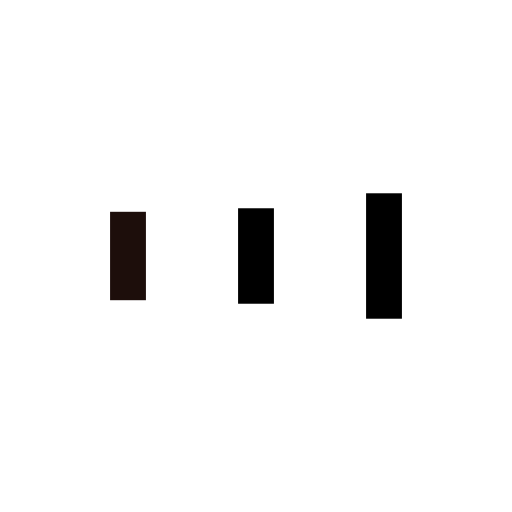
t = 0.00 s
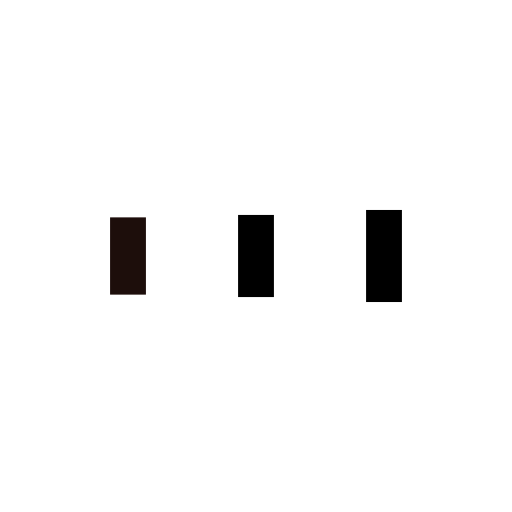
t = 0.18 s
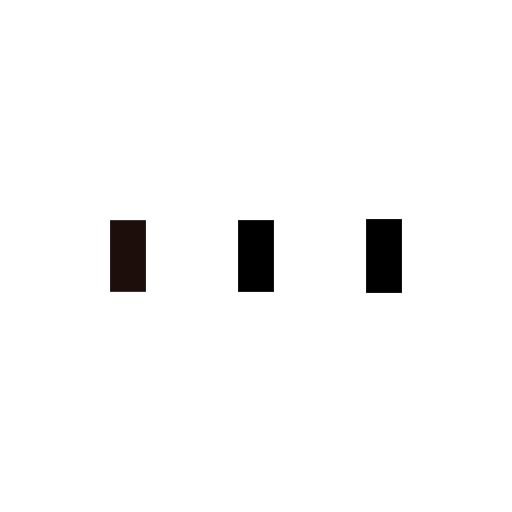
t = 0.54 s
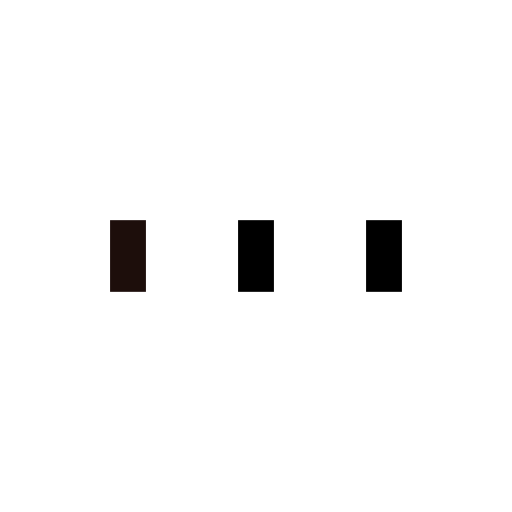
t = 0.71 s
t = 0.89 s: frame unchanged from t = 0.71 s, image omitted
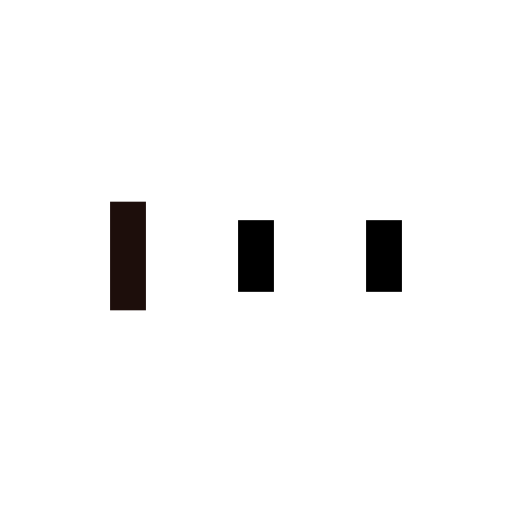
t = 1.25 s

The animated SVG that drew these frames (rendered in a browser with its animation timeline set to each time). Animation: 6 SMIL elements (animate=6); one cycle of 1.43 s, repeats indefinitely.

<?xml version="1.0" encoding="utf-8"?>
<svg xmlns="http://www.w3.org/2000/svg" xmlns:xlink="http://www.w3.org/1999/xlink" style="margin: auto; background: none; display: block; shape-rendering: auto;" width="85px" height="85px" viewBox="0 0 100 100" preserveAspectRatio="xMidYMid">
<rect x="21.5" y="43" width="7" height="14" fill="#1d0e0b">
  <animate attributeName="y" repeatCount="indefinite" dur="1.4285714285714284s" calcMode="spline" keyTimes="0;0.5;1" values="36;43;43" keySplines="0 0.5 0.5 1;0 0.5 0.5 1" begin="-0.2857142857142857s"></animate>
  <animate attributeName="height" repeatCount="indefinite" dur="1.4285714285714284s" calcMode="spline" keyTimes="0;0.5;1" values="28;14;14" keySplines="0 0.5 0.5 1;0 0.5 0.5 1" begin="-0.2857142857142857s"></animate>
</rect>
<rect x="46.5" y="43" width="7" height="14" fill="#000000">
  <animate attributeName="y" repeatCount="indefinite" dur="1.4285714285714284s" calcMode="spline" keyTimes="0;0.5;1" values="37.75;43;43" keySplines="0 0.5 0.5 1;0 0.5 0.5 1" begin="-0.14285714285714285s"></animate>
  <animate attributeName="height" repeatCount="indefinite" dur="1.4285714285714284s" calcMode="spline" keyTimes="0;0.5;1" values="24.5;14;14" keySplines="0 0.5 0.5 1;0 0.5 0.5 1" begin="-0.14285714285714285s"></animate>
</rect>
<rect x="71.5" y="43" width="7" height="14" fill="#000000">
  <animate attributeName="y" repeatCount="indefinite" dur="1.4285714285714284s" calcMode="spline" keyTimes="0;0.5;1" values="37.75;43;43" keySplines="0 0.5 0.5 1;0 0.5 0.5 1"></animate>
  <animate attributeName="height" repeatCount="indefinite" dur="1.4285714285714284s" calcMode="spline" keyTimes="0;0.5;1" values="24.5;14;14" keySplines="0 0.5 0.5 1;0 0.5 0.5 1"></animate>
</rect>
<!-- [ldio] generated by https://loading.io/ --></svg>
